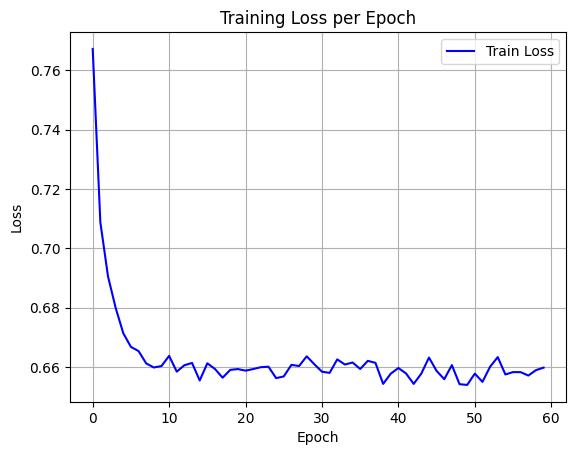

Values plotted in this chart, from the file beside it:
epoch, train_loss
0, 0.7672
1, 0.7088
2, 0.6906
3, 0.68
4, 0.6714
5, 0.6668
6, 0.6654
7, 0.6612
8, 0.6598
9, 0.6603
10, 0.6638
11, 0.6585
12, 0.6606
13, 0.6614
14, 0.6555
15, 0.6613
16, 0.6593
17, 0.6564
18, 0.6591
19, 0.6593
20, 0.6588
21, 0.6593
22, 0.66
23, 0.6601
24, 0.6563
25, 0.6568
26, 0.6607
27, 0.6603
28, 0.6636
29, 0.6609
30, 0.6584
31, 0.658
32, 0.6626
33, 0.6609
34, 0.6615
35, 0.6594
36, 0.6621
37, 0.6614
38, 0.6543
39, 0.6578
40, 0.6597
41, 0.6578
42, 0.6543
43, 0.6578
44, 0.6632
45, 0.6587
46, 0.6559
47, 0.6606
48, 0.6542
49, 0.654
50, 0.6578
51, 0.655
52, 0.6601
53, 0.6633
54, 0.6575
55, 0.6583
56, 0.6583
57, 0.6571
58, 0.659
59, 0.6598
